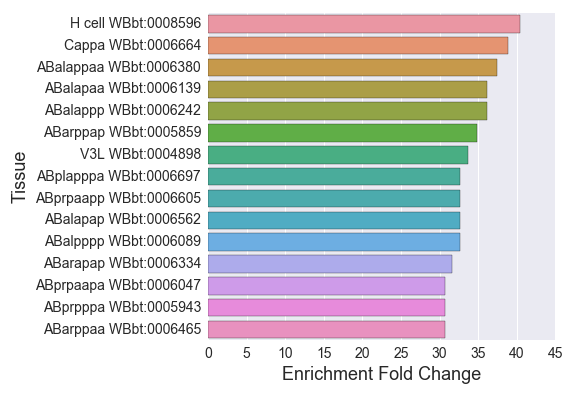

The table this chart was drawn from, first rows:
#Ray_Enriched
, Tissue, Expected, Observed, Fold Change, Q value, Enrichment Fold Change
0, AQR WBbt:0003927, 0.06522, 1.0, 15.33, 0.0121, 15.33
1, ABarppppp WBbt:0006186, 0.06126, 1.0, 16.32, 0.0121, 16.32
2, MSpapaa WBbt:0006351, 0.05138, 1.0, 19.46, 0.0121, 19.46
3, ABalaaaa WBbt:0006427, 0.07708, 2.0, 25.95, 0.006688, 25.95
4, ABpraapap WBbt:0006062, 0.06719, 1.0, 14.88, 0.0121, 14.88
5, ABprppapp WBbt:0005929, 0.05731, 1.0, 17.45, 0.0121, 17.45
6, ABpraaaa WBbt:0006442, 0.07708, 1.0, 12.97, 0.0121, 12.97
7, glutamatergic neuron WBbt:0006829, 0.2253, 1.0, 4.439, 0.04871, 4.439
8, PHA WBbt:0007807, 0.1719, 1.0, 5.816, 0.0302, 5.816
9, ABaraapp WBbt:0006153, 0.07312, 1.0, 13.68, 0.0121, 13.68
10, ABplppaa WBbt:0006170, 0.0751, 1.0, 13.32, 0.0121, 13.32
11, blast cell WBbt:0006783, 0.5494, 3.0, 5.46, 0.0121, 5.46
12, ABplappap WBbt:0006067, 0.07115, 1.0, 14.06, 0.0121, 14.06
13, ABalappaa WBbt:0006380, 0.05336, 2.0, 37.48, 0.006688, 37.48
14, ABplapapp WBbt:0006413, 0.06917, 1.0, 14.46, 0.0121, 14.46
15, ABarppap WBbt:0005859, 0.05731, 2.0, 34.9, 0.006688, 34.9
16, ASE WBbt:0005663, 0.2846, 2.0, 7.028, 0.0121, 7.028
17, ABprpaaa WBbt:0006167, 0.06917, 1.0, 14.46, 0.0121, 14.46
18, ABprappp WBbt:0006702, 0.08498, 2.0, 23.53, 0.006688, 23.53
19, ABprpaap WBbt:0006253, 0.06522, 1.0, 15.33, 0.0121, 15.33
20, MSpppp WBbt:0006409, 0.06522, 1.0, 15.33, 0.0121, 15.33
21, syncytium precursor WBbt:0008073, 0.1917, 2.0, 10.43, 0.009038, 10.43
22, ABprpapa WBbt:0006259, 0.06719, 2.0, 29.76, 0.006688, 29.76
23, ABplpppap WBbt:0006665, 0.07115, 1.0, 14.06, 0.0121, 14.06
24, H cell WBbt:0008596, 0.04941, 2.0, 40.48, 0.006688, 40.48
25, ABarpaaa WBbt:0006398, 0.08893, 1.0, 11.24, 0.0121, 11.24
26, ABalpapa WBbt:0006573, 0.07905, 1.0, 12.65, 0.0121, 12.65
27, MSpaap WBbt:0005878, 0.06522, 1.0, 15.33, 0.0121, 15.33
28, dorsal nerve cord WBbt:0006750, 0.5178, 2.0, 3.863, 0.03124, 3.863
29, ABprpappa WBbt:0006088, 0.0751, 1.0, 13.32, 0.0121, 13.32
30, PDE WBbt:0006747, 0.08893, 1.0, 11.24, 0.0121, 11.24
31, ABplapapa WBbt:0006677, 0.06324, 1.0, 15.81, 0.0121, 15.81
32, nociceptor neuron WBbt:0008434, 0.2036, 1.0, 4.913, 0.04093, 4.913
33, postdeirid sensillum WBbt:0005471, 0.09684, 1.0, 10.33, 0.0121, 10.33
34, ABprppppa WBbt:0006055, 0.06324, 1.0, 15.81, 0.0121, 15.81
35, ABprpaapa WBbt:0006047, 0.06522, 2.0, 30.67, 0.006688, 30.67
36, ABarpppap WBbt:0006251, 0.06719, 1.0, 14.88, 0.0121, 14.88
37, ABprppaaa WBbt:0006583, 0.04941, 1.0, 20.24, 0.0121, 20.24
38, ABplappp WBbt:0006470, 0.0751, 1.0, 13.32, 0.0121, 13.32
39, PVD WBbt:0006831, 0.1344, 1.0, 7.441, 0.0195, 7.441
40, ABalppap WBbt:0006112, 0.06917, 2.0, 28.91, 0.006688, 28.91
41, ABplpppaa WBbt:0006222, 0.06522, 1.0, 15.33, 0.0121, 15.33
42, ABpraapa WBbt:0006302, 0.07708, 1.0, 12.97, 0.0121, 12.97
43, ABprapaap WBbt:0006624, 0.06522, 1.0, 15.33, 0.0121, 15.33
44, ABarpapp WBbt:0006514, 0.06126, 1.0, 16.32, 0.0121, 16.32
45, ABplpaaa WBbt:0006315, 0.07115, 1.0, 14.06, 0.0121, 14.06
46, ABplapppa WBbt:0006697, 0.06126, 2.0, 32.65, 0.006688, 32.65
47, ABplpppp WBbt:0006647, 0.0751, 1.0, 13.32, 0.0121, 13.32
48, Cappa WBbt:0006664, 0.05138, 2.0, 38.92, 0.006688, 38.92
49, MSpapp WBbt:0006201, 0.07115, 1.0, 14.06, 0.0121, 14.06
50, ABalapaa WBbt:0006139, 0.05534, 2.0, 36.14, 0.006688, 36.14
51, Cpap WBbt:0006628, 0.05534, 1.0, 18.07, 0.0121, 18.07
52, osmosensory neuron WBbt:0008433, 0.2036, 1.0, 4.913, 0.04093, 4.913
53, ABalaapp WBbt:0006553, 0.06522, 1.0, 15.33, 0.0121, 15.33
54, Cpppp WBbt:0006059, 0.04941, 1.0, 20.24, 0.0121, 20.24
55, ABalppppa WBbt:0006316, 0.05336, 1.0, 18.74, 0.0121, 18.74
56, MSaaapp WBbt:0005892, 0.05138, 1.0, 19.46, 0.0121, 19.46
57, ABplppppa WBbt:0006352, 0.06719, 1.0, 14.88, 0.0121, 14.88
58, ABplpapa WBbt:0006087, 0.0751, 1.0, 13.32, 0.0121, 13.32
... 163 more rows
